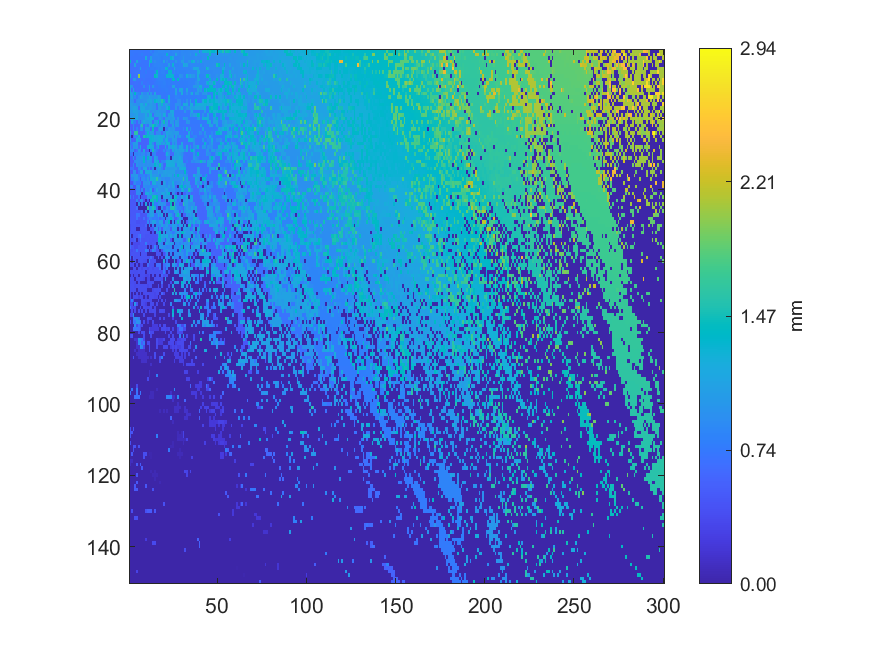

The table this chart was drawn from, first rows:
0.7276, 0.72031, 0.721168, 0.720504, 0.720062, 0.721032, 0.722295, 0.722484, 0.72242, 0.724386, 0.723241, 0.731425, 0.839317, 0.736918, 0.83685, 0.836924, 0.87229, 0.845364, 0.853741, 0.841624, 0.838422, 0.843731, 0.853292, 0.836927
0.728, 0.7285, 0.7148, 0.7146, 0.7147, 0.7156, 0.7195, 0.7781, 0.7207, 0.7226, 0.7234, 0.7312, 0.7311, 0.8331, 0.8466, 0.8568, 0.8351, 0.8348, 0.8364, 0.8354, 0.8332, 1.311, 0.8402, 0.8407
0.7208, 0.7042, 0.7078, 0.7055, 0.7099, 0.712, 0.712, 0.7124, 0.7144, 1.174, 0.7234, 0.7228, 1.051, 0.8254, 0.8383, 0.8292, 0.8425, 0.8311, 0.7842, 0.8206, 0.8195, 0.8221, 0.8188, 1.304
1.404, 0.7004, 0.6999, 0.7008, 1.133, 0.7541, 0.739, 0.7089, 0.7109, 0.7117, 0.7143, 1.096, 1.301, 0.8155, 0.8875, 0.8365, 0.8271, 0.8121, 0.7973, 1.074, 0.8026, 0.9079, 0.8013, 0.8144
0.6834, 0.6836, 0.6834, 1.1, 0.6968, 0.6949, 0.7016, 0.702, 0.7042, 0.7076, 0.71, 1.186, 0.7157, 0.8023, 0.8183, 0.8124, 0.8282, 0.8359, 0.8069, 0.7968, 0.7943, 0.7942, 1.061, 0.7986
0.6741, 0.677, 0.6862, 0.6843, 0.6893, 0.7198, 1.097, 0.6944, 0.7007, 0.6999, 0.7595, 0.7068, 0.7905, 0.7957, 0.771, 0.8023, 0.8081, 0.8019, 0.8246, 0.8116, 1.264, 1.308, 0.7896, 0.7987
0.6724, 0.6905, 0.6907, 0.6977, 0.7025, 0.7154, 0.6868, 0.7231, 0.6961, 0.7497, 0.698, 0.6986, 0.7167, 0.709, 0.7957, 1.348, 0.7986, 0.7942, 0.8286, 0.8221, 0.7829, 0.7825, 1.288, 1.312
1.302, 0.6617, 0.664, 0.6703, 0.6972, 2.016, 0.7083, 0.7152, 0.7359, 0.6926, 0.6927, 0.6956, 0.6961, 0.7008, 1.426, 1.273, 0.8014, 0.8055, 0.7876, 0.8054, 0.7803, 1.293, 1.289, 1.294
0.6504, 0.6592, 0.9906, 0.9893, 0.7022, 0.7045, 0.6767, 0.6762, 0.7252, 0.6902, 0.6896, 0.6891, 0.6897, 0.6944, 0.7019, 0.7741, 0.7904, 0.7938, 0.7848, 0.7938, 0.77, 0.7585, 0.7712, 0.753
0.6491, 0.6473, 0.6667, 0.671, 0.6825, 0.6643, 0.6664, 0.7878, 0.6771, 0.6787, 0.7053, 0.6844, 0.6835, 0.6894, 0.7333, 0.7571, 0.7699, 0.7706, 0.7828, 0.7985, 0.7914, 0.7595, 0.7622, 0.7462
1.089, 0.9853, 0.6543, 0.6643, 0.6593, 0.6598, 0.6654, 0.6661, 0.9176, 0.673, 0.7117, 1.045, 0.6816, 1.007, 0.7392, 0.6971, 0.7484, 0.7499, 0.7761, 0.7751, 0.781, 0.7534, 0.7407, 0.7462
1.144, 0.6316, 1.186, 0.659, 0.6737, 0.6572, 0.6634, 0.6628, 0.6661, 0.6674, 0.6696, 1.012, 0.6807, 0.6858, 0.7258, 0.7286, 0.7294, 0.7283, 0.7541, 0.7594, 0.7663, 0.7752, 0.7406, 0.7407
1.146, 1.051, 0.8087, 1.378, 0.843, 0.8014, 0.6669, 1.023, 0.8665, 0.8742, 1.023, 0.6745, 0.9778, 0.7046, 1.144, 0.6949, 0.702, 0.7186, 0.7416, 0.7291, 0.7279, 0.7538, 0.7501, 0.7389
0.9476, 1.106, 0.8181, 0.8979, 0.7429, 0.8952, 1.152, 1.023, 0.9495, 0.9535, 0.9629, 1.109, 1.003, 0.9722, 0.9702, 0.9675, 1.174, 1.067, 0.7253, 0.7166, 0.7266, 0.7522, 1.26, 0.7337
0.9804, 0.9411, 0.9189, 0.6251, 0.9057, 0.9303, 0.902, 0.9117, 0.9466, 0.9455, 1.06, 1.059, 1.127, 0.9601, 1.319, 1.247, 1.161, 1.162, 1.533, 1.307, 0.7222, 0.7326, 1.194, 0.7428
1.023, 1.032, 0.9404, 0.9609, 0.912, 0.8969, 1.151, 1.167, 0.9716, 1.251, 0.9415, 0.9743, 1.047, 0.9787, 0.9509, 0.6846, 1.277, 0.9704, 1.282, 0.9196, 1.112, 1.046, 0.9063, 0.742
0.9986, 1.032, 1.118, 1.089, 1.058, 0.6271, 1.135, 1.161, 1.143, 0.9967, 0.9963, 1.043, 1.042, 0.9594, 0.9665, 0.6733, 1.024, 1.043, 0.9387, 0.9404, 0.932, 1.198, 1.378, 0.727
1.054, 1.019, 1.167, 1.1, 1.074, 1.006, 0.9681, 1.204, 1.137, 1.147, 1.195, 1.244, 0.9195, 0.9542, 0.936, 1.007, 1.044, 0.9367, 0.9304, 0.9423, 0.9706, 0.7018, 0.7049, 1.129
0.9987, 0.9792, 0.9797, 1.03, 1.098, 0.9389, 0.9649, 0.9544, 0.9719, 1.165, 0.9292, 1.226, 1.25, 0.6486, 0.9836, 1.033, 1.015, 1.058, 0.9328, 1.226, 1.068, 0.6938, 1.031, 1.032
1.022, 1.017, 1.485, 0.9926, 1.155, 0.9468, 0.9482, 0.9526, 0.9991, 1.119, 1.154, 1.234, 1.2, 1.246, 0.6498, 0.6521, 0.8147, 1.05, 0.9125, 0.6749, 1.031, 1.018, 1.015, 0.9991
0.5724, 1.159, 0.8321, 0.8042, 0.5966, 0.8801, 0.5945, 0.9757, 1.206, 1.045, 1.041, 1.101, 1.132, 0.6328, 1.019, 1.061, 1.348, 0.6603, 1.065, 1.464, 0.8883, 1.051, 0.6894, 1.022
0.5633, 0.5676, 0.9021, 0.5766, 0.5772, 0.5803, 1.105, 1.557, 0.6095, 0.8375, 0.688, 1.105, 1.151, 1.521, 1.341, 1.037, 0.8667, 0.8126, 1.06, 0.9059, 1.131, 1.009, 0.6865, 0.7026
0.6706, 0.5575, 0.9535, 0.5766, 0.8389, 0.5782, 0.9029, 0.989, 0.5939, 1.089, 1.052, 1.068, 0.6191, 1.43, 0.6388, 0.6226, 0.884, 1.096, 1.067, 0.003648, 0.9059, 0.771, 1.025, 0.947
1.136, 0.5561, 0.5602, 1.613, 1.612, 0.5766, 0.5777, 0.5771, 0.5835, 0.8427, 1.287, 0.9059, 1.074, 1.081, 0.6177, 0.8991, 0.8986, 0.9175, 0.6391, 0.8887, 0.871, 1.161, 1.051, 1.038
0.7614, 0.00394, 0.5586, 0.8753, 0.8723, 1.244, 0.57, 0.5729, 1.526, 1.447, 1.282, 1.267, 1.282, 1.272, 1.146, 1.152, 1.197, 1.234, 1.214, 1.182, 0.6457, 1.143, 0.9722, 1.006
1, 0.5528, 0.5521, 0.551, 1.233, 1.033, 1.11, 0.5698, 0.5766, 0.5743, 0.5848, 1.291, 1.281, 1.26, 1.147, 1.147, 1.203, 1.222, 1.224, 0.8622, 1.237, 1.216, 0.8143, 0.8077
0.6769, 0.7774, 1.026, 1.027, 1.071, 0.562, 0.5639, 0.5697, 0.5669, 0.574, 0.577, 1.268, 1.261, 0.8847, 0.598, 1.119, 1.085, 1.243, 0.9845, 1.082, 0.8559, 1.227, 1.213, 0.6483
0.9552, 0.6464, 1.043, 0.9476, 1.024, 0.6285, 1.19, 0.5697, 0.5699, 0.5717, 1.206, 1.22, 1.211, 1.127, 0.5935, 0.8735, 1.254, 0.6006, 0.6025, 0.6075, 1.204, 0.6292, 1.217, 1.039
0.8838, 0.8833, 0.9016, 0.5361, 0.6325, 1.028, 0.8601, 0.5623, 1.237, 0.5689, 0.5666, 0.003395, 0.7458, 1.495, 0.8739, 0.7265, 0.592, 0.5978, 0.6122, 0.8518, 0.6186, 0.8985, 0.8962, 0.6184
0.7505, 0.6961, 0.003807, 0.8252, 0.8193, 0.8769, 0.8206, 0.8943, 0.9122, 0.723, 0.9052, 0.9823, 0.003668, 0.8286, 0.8435, 0.5843, 0.5877, 0.5948, 0.5945, 0.5937, 0.7232, 1.23, 0.9632, 0.6228
0.5145, 0.5125, 0.917, 0.5225, 0.9113, 0.9236, 0.9364, 0.944, 1.331, 0.7152, 1.345, 0.9193, 0.954, 0.5742, 1.103, 0.9317, 0.5829, 0.5839, 0.5932, 0.5923, 0.5963, 0.8647, 0.8805, 0.004064
0.5053, 0.5107, 0.5148, 0.8805, 0.9545, 0.9022, 0.9253, 0.8909, 1.327, 0.8462, 0.9701, 0.932, 0.9008, 0.5636, 1.157, 1.158, 1.305, 0.5891, 0.8149, 0.815, 0.9012, 1.195, 1.206, 1.182
0.5137, 0.5119, 0.8676, 0.5164, 0.9644, 0.8813, 0.9252, 0.901, 0.9557, 0.9011, 0.9401, 0.9055, 0.9311, 0.9307, 1.344, 1.138, 1.007, 1.462, 0.9199, 0.5842, 0.6042, 1.215, 1.195, 1.193
0.7127, 0.6804, 0.7437, 0.5213, 0.5197, 0.895, 0.8984, 0.6978, 1.137, 1.14, 0.6577, 0.9459, 0.5426, 0.9132, 0.00354, 0.9277, 1.111, 1.053, 0.8429, 0.579, 1.023, 0.9916, 0.9877, 1.034
0.5045, 0.4985, 0.9541, 0.9239, 0.5192, 0.6837, 1.113, 1.136, 0.5237, 1.185, 1.181, 1.152, 1.175, 0.9026, 0.9441, 0.9361, 1.107, 0.9995, 0.9822, 1.058, 1.096, 1.056, 1.056, 1.078
0.5072, 0.9778, 0.9502, 0.989, 1.016, 0.7369, 0.7224, 0.8155, 0.8371, 0.7253, 0.8703, 0.8968, 1.212, 1.012, 1.011, 0.9736, 1.036, 0.8011, 1.088, 1.034, 1.057, 1.028, 1.086, 1.091
0.4904, 0.8151, 0.8363, 1.005, 0.998, 0.8147, 0.4955, 0.8674, 0.8786, 0.8013, 1.006, 0.7194, 1.199, 1.195, 1.197, 1.604, 1.019, 1.023, 0.8675, 0.9197, 0.833, 0.8535, 0.8536, 1.005
0.4863, 0.4763, 0.7087, 0.8949, 0.7561, 0.7625, 0.7632, 0.4936, 0.9232, 0.9303, 0.9306, 1.019, 0.6422, 1.203, 1.202, 0.9501, 0.9869, 0.9601, 0.003361, 1.106, 0.978, 0.8294, 0.9397, 0.9461
0.7678, 0.8399, 0.4789, 0.4775, 0.9075, 0.9429, 0.4793, 0.4869, 0.895, 0.8713, 0.8439, 0.8435, 0.8662, 0.8465, 0.892, 0.8901, 0.9879, 1.006, 0.9758, 0.9825, 1.002, 0.8877, 1.06, 0.9116
0.4732, 0.4874, 0.4805, 0.473, 0.8846, 0.9076, 0.4763, 0.8678, 0.4806, 0.9098, 0.8249, 0.9188, 1.17, 0.5045, 0.8124, 1.157, 0.913, 0.9634, 0.9418, 0.938, 1.1, 1.135, 0.8719, 0.9002
0.4796, 0.4814, 0.4605, 0.475, 0.9114, 0.9064, 0.919, 0.004048, 0.4738, 1.168, 1.173, 0.9495, 1.259, 0.9221, 0.8764, 0.8759, 0.9988, 0.938, 1.095, 1.147, 0.8986, 1.168, 1.309, 0.00368
0.8948, 0.4842, 0.6379, 0.4705, 0.4708, 0.7295, 0.003611, 0.476, 0.4769, 0.4744, 0.9528, 0.9145, 0.878, 1.473, 1.492, 1.39, 0.8641, 0.9762, 0.003651, 1.067, 1.066, 1.034, 1.023, 0.916
0.4731, 0.4851, 0.4705, 0.4664, 0.8534, 0.4703, 0.9372, 0.9047, 0.4836, 0.003401, 0.4903, 0.003702, 1.45, 1.47, 0.8921, 1.407, 0.7721, 0.9669, 0.5244, 0.635, 1.001, 0.003725, 1.018, 1.489
0.4731, 0.4806, 0.4794, 0.4782, 0.003941, 0.9085, 0.003257, 0.5763, 0.003057, 1.137, 0.003388, 0.8114, 0.003476, 1.305, 0.7528, 0.7497, 0.9514, 0.9611, 0.9611, 0.9181, 0.9334, 0.5198, 0.539, 1.403
0.4789, 0.4811, 0.48, 0.4788, 0.6751, 0.003536, 0.003413, 0.00343, 0.003348, 0.003468, 1.644, 0.8236, 1.082, 1.522, 1.262, 0.5083, 0.003383, 0.003892, 0.9608, 0.5124, 0.5113, 0.8767, 0.8044, 1.51
0.472, 0.4766, 0.4798, 0.4782, 0.474, 0.4671, 0.4465, 0.6193, 0.00303, 0.8606, 0.003928, 0.8836, 1.098, 1.081, 0.003425, 1.06, 0.8903, 1.069, 0.003689, 0.8608, 0.8877, 0.9086, 0.7497, 0.7809
0.4562, 0.4764, 0.4773, 0.48, 0.7127, 0.6781, 0.4633, 0.4606, 0.4631, 0.4627, 0.8629, 0.8816, 1.078, 1.088, 0.7071, 0.7943, 1.119, 0.8983, 1.115, 0.003549, 0.923, 0.003274, 1.057, 1.057
0.4741, 0.4763, 0.4801, 0.4796, 0.6663, 0.4641, 0.4628, 0.4604, 0.6497, 0.457, 0.6436, 0.8737, 0.8538, 0.7461, 0.7881, 0.7594, 0.8735, 0.605, 0.74, 0.7793, 0.003635, 0.8915, 0.962, 1.375
0.4705, 0.4739, 0.479, 0.4773, 0.4218, 0.4207, 0.456, 0.4547, 0.4535, 0.463, 0.8599, 0.4633, 0.9058, 1.097, 1.097, 0.8526, 0.8524, 1.084, 1.084, 0.4861, 0.9788, 0.9785, 1.369, 0.00362
0.4064, 0.4684, 0.471, 0.4692, 0.469, 0.4742, 0.4536, 0.4725, 0.4533, 0.5982, 0.003184, 0.809, 0.003236, 0.8503, 0.003133, 0.863, 0.871, 0.8516, 1.088, 0.8815, 0.9527, 1.074, 0.8221, 0.8346
0.4096, 0.4751, 0.4759, 0.4721, 0.003972, 0.003623, 0.4771, 0.4775, 0.4766, 0.4635, 0.003321, 0.003295, 0.4685, 0.4652, 0.9429, 0.986, 0.4695, 0.8927, 0.4802, 0.9523, 1.06, 0.9153, 0.9149, 0.5086
0.4624, 0.4645, 0.4763, 0.4727, 0.4821, 0.4779, 0.435, 0.4802, 0.4757, 0.4722, 0.4695, 0.4559, 0.003326, 0.453, 0.003373, 0.9868, 1.006, 1.392, 0.003467, 1.071, 0.003637, 0.8837, 0.9868, 0.8776
0.6463, 0.00338, 0.468, 0.4672, 0.48, 0.6223, 0.8785, 0.4649, 0.4704, 0.4459, 0.4487, 0.4551, 0.4592, 0.4526, 0.4597, 0.4624, 1.02, 1.36, 1.102, 1.081, 1.048, 1.186, 0.8908, 1.116
0.4484, 0.4471, 0.4552, 0.5293, 0.003183, 0.4286, 0.6505, 0.4391, 0.4384, 0.4482, 0.4573, 0.4315, 0.4619, 0.4355, 0.46, 0.4564, 1.386, 1.403, 1.01, 0.9177, 0.4706, 1.008, 1.03, 0.4807
0.5295, 0.003192, 0.3681, 0.3682, 0.365, 0.3634, 0.4533, 0.4525, 0.4455, 0.7736, 0.4511, 0.4504, 0.4366, 0.4623, 0.4566, 0.003314, 0.9743, 0.9849, 0.8439, 0.003507, 1.004, 1.123, 0.975, 1.026
0.657, 0.4423, 0.4409, 0.3673, 0.367, 0.4492, 0.4497, 0.4433, 0.4506, 0.45, 0.003247, 0.4502, 0.003108, 0.4439, 0.875, 0.4434, 0.003476, 0.9696, 0.9681, 0.8941, 0.8923, 0.8199, 0.8543, 0.907
0.4373, 0.3947, 0.4406, 0.4348, 0.7123, 0.4456, 0.4423, 0.443, 0.4482, 0.8139, 0.6544, 0.00346, 0.4326, 0.8665, 0.6808, 0.4213, 0.4413, 0.003059, 0.4215, 0.8121, 1.008, 0.9977, 0.9666, 0.8413
0.3997, 0.4322, 0.4313, 0.4284, 0.4322, 0.4327, 0.003449, 0.4449, 0.4405, 0.4353, 0.003647, 0.003318, 0.003687, 0.003422, 0.003292, 0.4295, 0.4384, 0.4315, 0.003483, 0.4454, 0.5806, 0.9108, 0.003449, 0.8525
0.715, 0.003275, 0.5252, 0.4263, 0.4298, 0.4343, 0.4336, 0.4342, 0.4348, 0.4348, 0.4313, 0.4122, 0.6378, 0.4212, 0.003572, 0.003374, 0.5189, 0.00303, 0.4224, 0.003312, 0.9243, 0.9781, 0.8529, 0.00325
0.3865, 0.003313, 0.4171, 0.4353, 0.003216, 0.4207, 0.4313, 0.4309, 0.4059, 0.4035, 0.003539, 0.8398, 0.4181, 0.4179, 0.4172, 0.003505, 0.003199, 0.003765, 0.00337, 1.185, 0.00312, 0.6708, 0.003308, 0.003495
0.3844, 0.3592, 0.4178, 0.003378, 0.4161, 0.003296, 0.3412, 0.3631, 0.003278, 0.003007, 0.6498, 0.4107, 0.4112, 0.4102, 0.00317, 0.6573, 0.6574, 0.6782, 0.003668, 0.6488, 0.6667, 0.854, 0.8968, 0.003958
... 89 more rows
